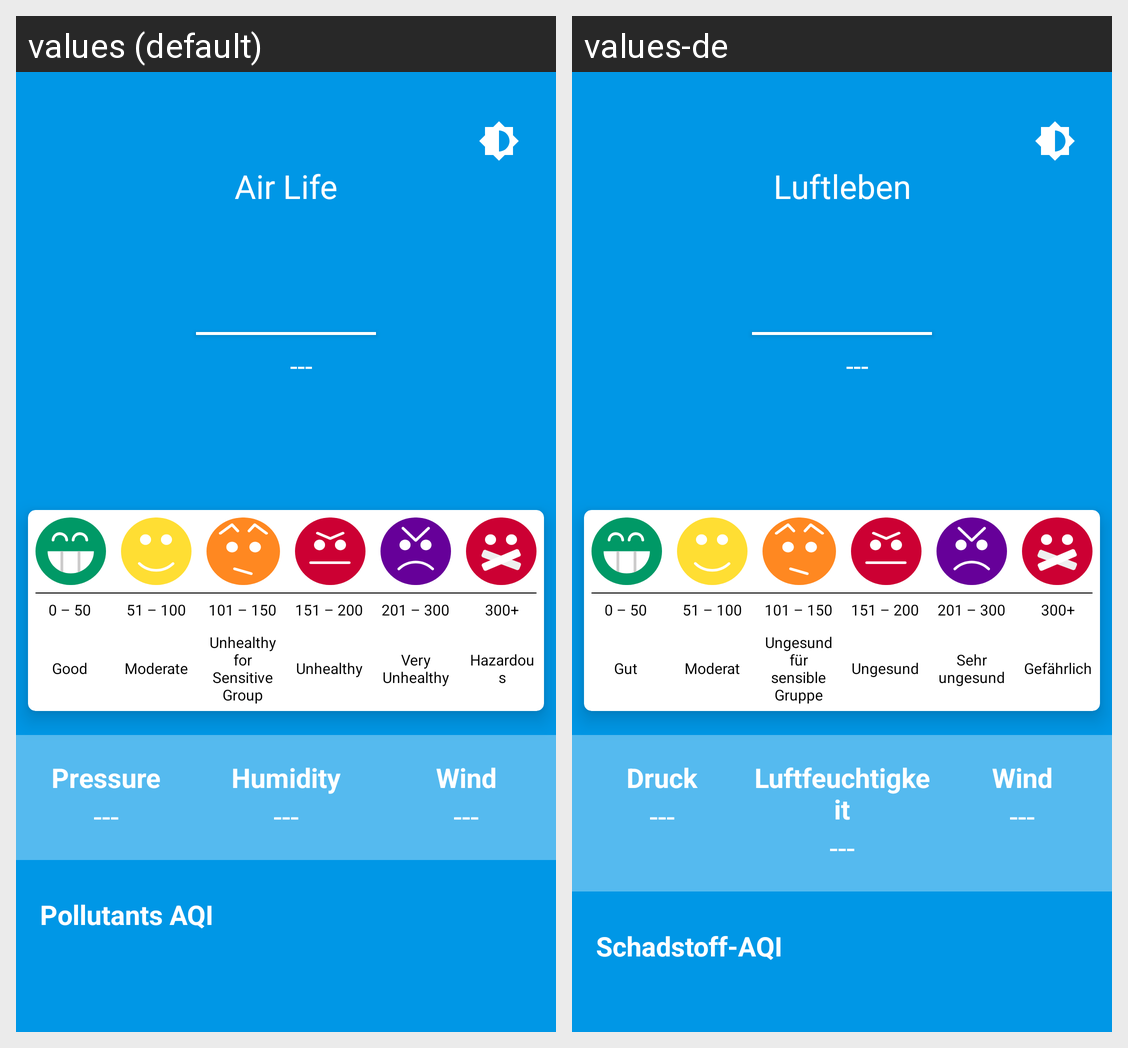

The Android screen above is rendered under two locales of the same app. Produce the string resources it draws, with the default and per-locale values.
Android screen res/layout/activity_main.xml rendered under 2 locales, left to right: values (default), values-de. Device: Nexus 5 (rendered at 1080×1920; each locale shown at half size, 540×960, under a caption strip naming it); theme AppTheme.
Strings drawn on this screen, with the default value and each locale's value (text and hints the layout hard-codes, and strings that could not be matched under every locale, appear in the picture but are not listed):

app_name
  values: Air Life
  values-de: Luftleben

place_holder
  values: ---
  values-de: ---

pressure
  values: Pressure
  values-de: Druck

humidity
  values: Humidity
  values-de: Luftfeuchtigkeit

wind
  values: Wind
  values-de: Wind

pollutants_aqi
  values: Pollutants AQI
  values-de: Schadstoff-AQI

good_range
  values: 0 – 50
  values-de: 0 – 50

moderate_range
  values: 51 – 100
  values-de: 51 – 100

unhealthy_for_sensitive_range
  values: 101 – 150
  values-de: 101 – 150

unhealthy_range
  values: 151 – 200
  values-de: 151 – 200

very_unhealthy_range
  values: 201 – 300
  values-de: 201 – 300

hazardous_range
  values: 300+
  values-de: 300+

good
  values: Good
  values-de: Gut

moderate
  values: Moderate
  values-de: Moderat

unhealthy_for_sensitive
  values: Unhealthy for Sensitive Group
  values-de: Ungesund für sensible Gruppe

unhealthy
  values: Unhealthy
  values-de: Ungesund

very_unhealthy
  values: Very Unhealthy
  values-de: Sehr ungesund

hazardous
  values: Hazardous
  values-de: Gefährlich
